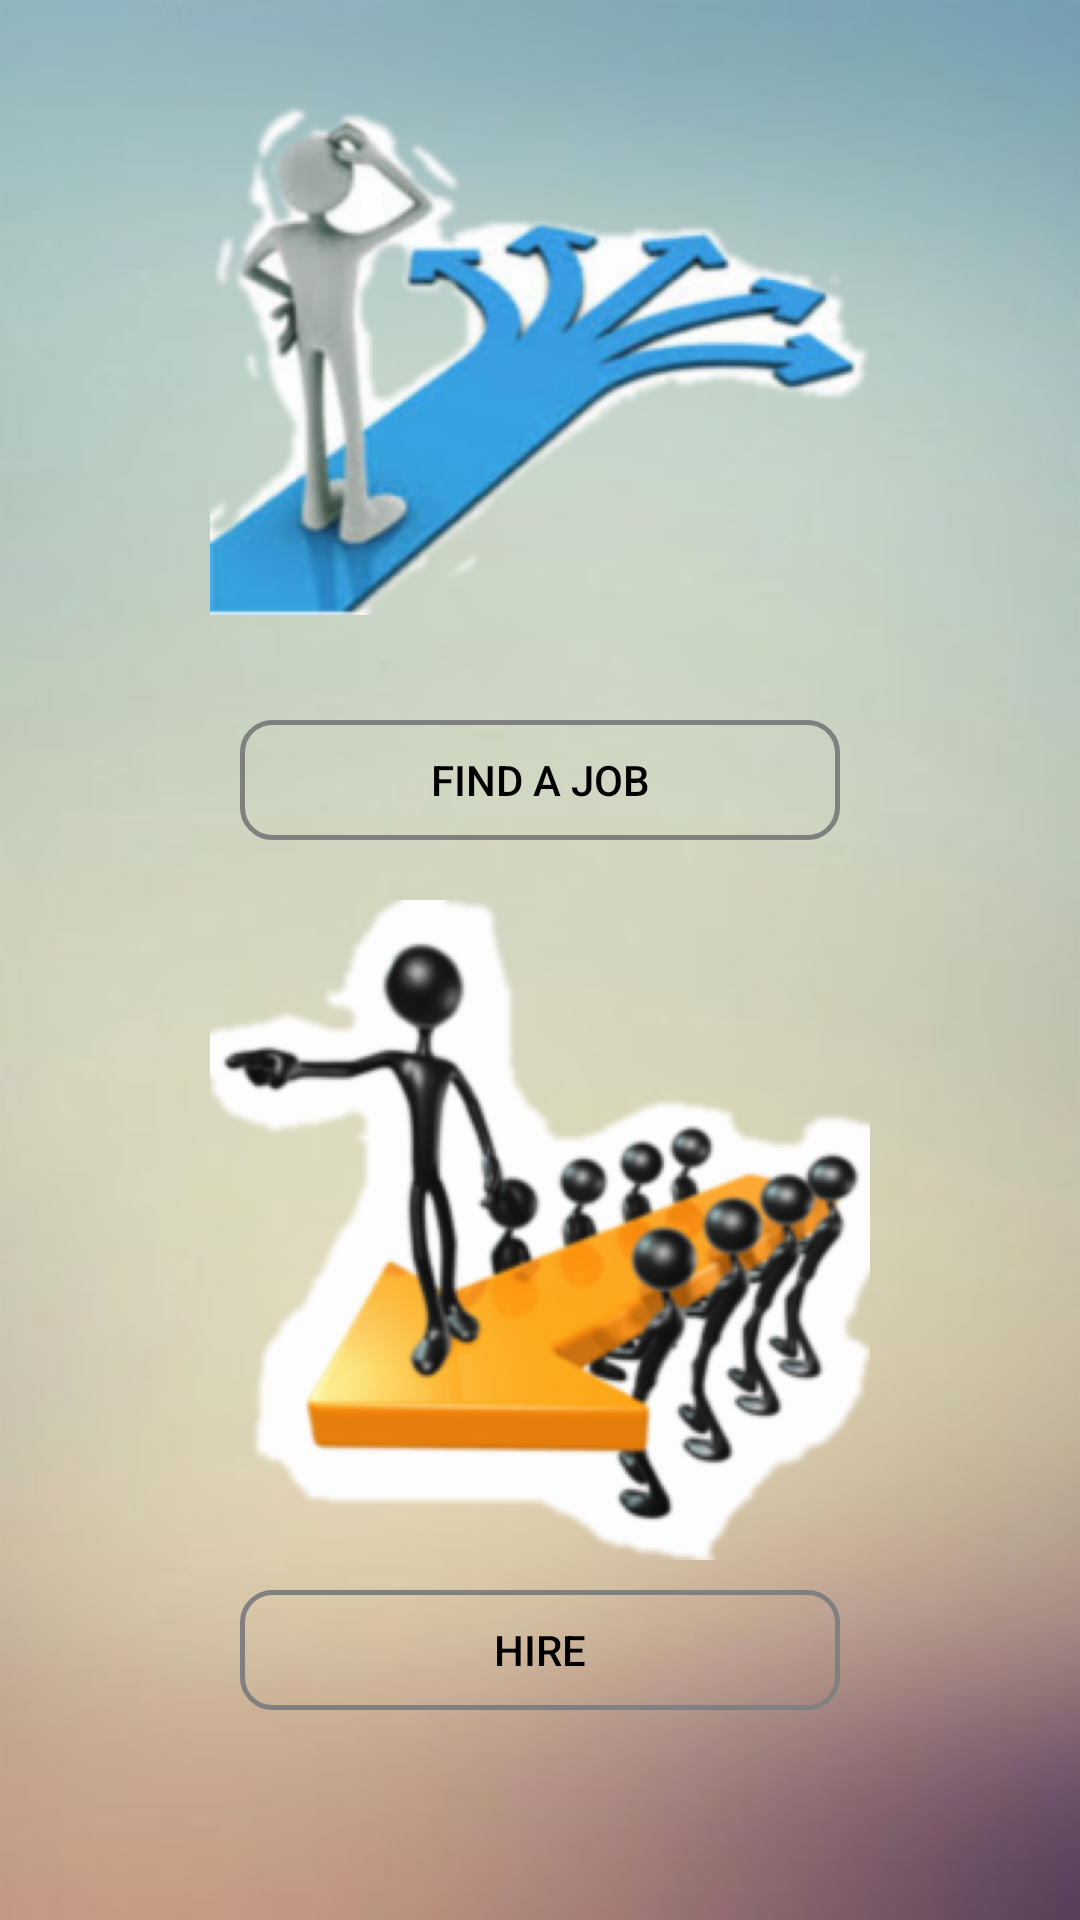

Here is an Android app screen rendered from its layout file. Give the layout XML and the strings, colors and styles it references.
<!-- AndroidManifest.xml: application theme AppTheme -->
<!-- res/layout/activity_firstview.xml -->
<?xml version="1.0" encoding="utf-8"?>
<RelativeLayout xmlns:android="http://schemas.android.com/apk/res/android"
    xmlns:tools="http://schemas.android.com/tools"
    android:layout_width="match_parent"
    android:layout_height="match_parent"
    android:paddingBottom="@dimen/activity_vertical_margin"
    android:paddingLeft="@dimen/activity_horizontal_margin"
    android:paddingRight="@dimen/activity_horizontal_margin"
    android:paddingTop="@dimen/activity_vertical_margin"
    tools:context=".First_view_Activity"
    android:background="@drawable/app_bgd">

    <Button
        android:layout_width="200dp"
        android:layout_height="40dp"
        android:text="Find a job"
        android:id="@+id/stu_login"
        android:onClick="navigate_jobseeker"
        android:background="@drawable/btn_signup_design"
        android:textColor="#000000"
        android:layout_marginTop="10dp"
        android:layout_below="@+id/findJobs"
        android:layout_centerHorizontal="true" />

    <Button
        android:layout_width="200dp"
        android:layout_height="40dp"
        android:text="Hire"
        android:id="@+id/button2"
        android:onClick="navigate_employer"
        android:textColor="#000000"
        android:background="@drawable/btn_signup_design"
        android:layout_marginTop="10dp"
        android:layout_alignParentEnd="false"
        android:layout_below="@+id/hire"
        android:layout_centerHorizontal="true" />

    <ImageView
        android:layout_width="220dp"
        android:layout_height="220dp"
        android:id="@+id/findJobs"
        android:src="@drawable/findjobs"
        android:clickable="false"
        android:layout_centerHorizontal="true"
        android:layout_marginTop="10dp" />
    <ImageView
        android:layout_width="220dp"
        android:layout_height="220dp"
        android:id="@+id/hire"
        android:src="@drawable/boss_1"
        android:layout_marginTop="20dp"
        android:layout_below="@+id/stu_login"
        android:layout_centerHorizontal="true" />

</RelativeLayout>
<!-- resources referenced by this layout -->
<resources>
  <!-- drawable app_bgd: png bitmap (drawable-hdpi, 58337 bytes) -->
  <!-- drawable boss_1: png bitmap (drawable-hdpi, 40328 bytes) -->
  <!-- drawable btn_signup_design (drawable) -->
  <?xml version="1.0" encoding="utf-8"?>
  <shape xmlns:android="http://schemas.android.com/apk/res/android"
      android:shape="rectangle">
  
      <corners android:radius="10dip" />
      <stroke android:width="5px" android:color="#808080" />
      <solid android:color="@android:color/transparent"/>
  </shape>
  <!-- drawable findjobs: png bitmap (drawable-hdpi, 45435 bytes) -->
  <style name="AppTheme" parent="Theme.AppCompat.Light.NoActionBar">
          
          <item name="colorPrimary">@color/colorPrimary</item>
          <item name="colorPrimaryDark">@color/colorPrimaryDark</item>
          <item name="colorAccent">@color/colorAccent</item>
      </style>
  <color name="colorPrimary">#a6ced3</color>
  <color name="colorPrimaryDark">#86abb4</color>
  <color name="colorAccent">#4CAF50</color>
</resources>
